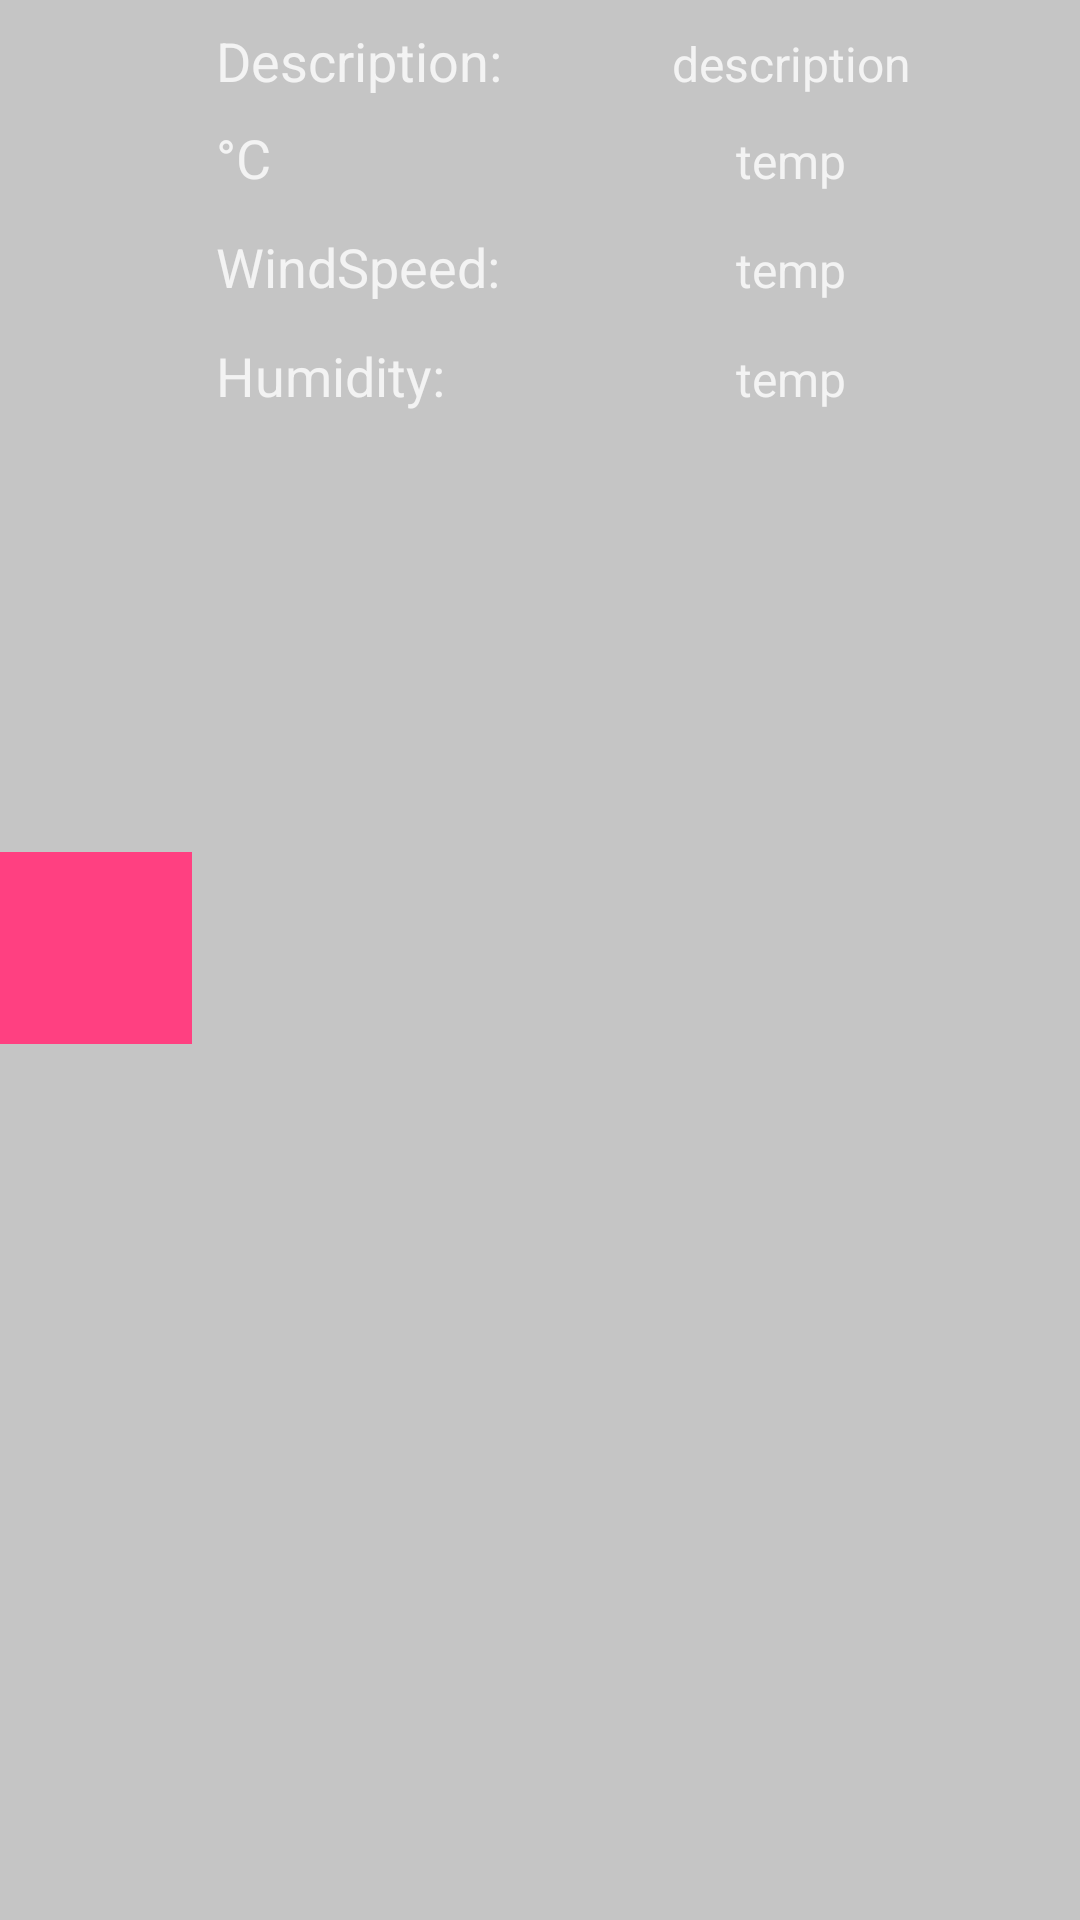

Android layout source for this screen:
<!-- AndroidManifest.xml: application theme AppTheme -->
<!-- res/layout/fragment_item.xml -->
<?xml version="1.0" encoding="utf-8"?>
<android.support.constraint.ConstraintLayout xmlns:android="http://schemas.android.com/apk/res/android"
    xmlns:app="http://schemas.android.com/apk/res-auto"
    xmlns:tools="http://schemas.android.com/tools"
    android:layout_width="match_parent"
    android:layout_height="150dp"
    android:background="@color/loginTransparentBlack">

    <ImageView
        android:id="@+id/imageView"
        android:layout_width="64dp"
        android:layout_height="64dp"
        android:layout_marginBottom="8dp"
        android:layout_weight="1"
        android:contentDescription="image"
        app:layout_constraintBottom_toBottomOf="parent"
        app:layout_constraintStart_toStartOf="parent"
        app:layout_constraintTop_toTopOf="parent"
        app:srcCompat="@color/colorAccent" />

    <TextView
        android:id="@+id/labelDescription"
        android:layout_width="wrap_content"
        android:layout_height="wrap_content"
        android:layout_marginStart="8dp"
        android:layout_marginTop="8dp"
        android:layout_weight="1"
        android:gravity="center"
        android:orientation="horizontal"
        android:text="Description:"
        android:textAllCaps="false"
        android:textColor="@color/login_text_color"
        android:textSize="18sp"
        app:layout_constraintStart_toEndOf="@+id/imageView"
        app:layout_constraintTop_toTopOf="parent" />

    <TextView
        android:id="@+id/weatherDesc"
        android:layout_width="wrap_content"
        android:layout_height="wrap_content"
        android:layout_marginEnd="8dp"
        android:layout_marginStart="8dp"
        android:gravity="center"
        android:text="description"
        android:textAppearance="?attr/textAppearanceListItem"
        android:textColor="@color/login_text_color"
        app:layout_constraintBaseline_toBaselineOf="@+id/labelDescription"
        app:layout_constraintEnd_toEndOf="parent"
        app:layout_constraintStart_toEndOf="@+id/labelDescription" />

    <TextView
        android:id="@+id/labelTemparture"
        android:layout_width="wrap_content"
        android:layout_height="wrap_content"
        android:layout_marginStart="8dp"
        android:layout_marginTop="8dp"
        android:layout_weight="1"
        android:orientation="horizontal"
        android:text="°C"
        android:textAllCaps="false"
        android:textColor="@color/login_text_color"
        android:textSize="18sp"
        app:layout_constraintStart_toEndOf="@+id/imageView"
        app:layout_constraintTop_toBottomOf="@+id/labelDescription" />

    <TextView
        android:id="@+id/temparture"
        android:layout_width="wrap_content"
        android:layout_height="wrap_content"
        android:layout_marginEnd="8dp"
        android:layout_marginStart="8dp"
        android:text="temp"
        android:textAppearance="?attr/textAppearanceListItem"
        android:textColor="@color/login_text_color"
        app:layout_constraintBaseline_toBaselineOf="@+id/labelTemparture"
        app:layout_constraintEnd_toEndOf="parent"
        app:layout_constraintStart_toEndOf="@+id/labelDescription" />

    <TextView
        android:id="@+id/labelWindSpeed"
        android:layout_width="wrap_content"
        android:layout_height="wrap_content"
        android:layout_marginStart="8dp"
        android:layout_marginTop="12dp"
        android:layout_weight="1"
        android:orientation="horizontal"
        android:text="WindSpeed:"
        android:textAllCaps="false"
        android:textColor="@color/login_text_color"
        android:textSize="18sp"
        app:layout_constraintStart_toEndOf="@+id/imageView"
        app:layout_constraintTop_toBottomOf="@+id/labelTemparture" />

    <TextView
        android:id="@+id/windSpeed"
        android:layout_width="wrap_content"
        android:layout_height="wrap_content"
        android:layout_marginEnd="8dp"
        android:layout_marginStart="8dp"
        android:text="temp"
        android:textAppearance="?attr/textAppearanceListItem"
        android:textColor="@color/login_text_color"
        app:layout_constraintBaseline_toBaselineOf="@+id/labelWindSpeed"
        app:layout_constraintEnd_toEndOf="parent"
        app:layout_constraintStart_toEndOf="@+id/labelDescription" />

    <TextView
        android:id="@+id/labelHumidity"
        android:layout_width="wrap_content"
        android:layout_height="wrap_content"
        android:layout_marginStart="8dp"
        android:layout_marginTop="12dp"
        android:layout_weight="1"
        android:orientation="horizontal"
        android:text="Humidity:"
        android:textAllCaps="false"
        android:textColor="@color/login_text_color"
        android:textSize="18sp"
        app:layout_constraintStart_toEndOf="@+id/imageView"
        app:layout_constraintTop_toBottomOf="@+id/labelWindSpeed" />

    <TextView
        android:id="@+id/humidity"
        android:layout_width="wrap_content"
        android:layout_height="wrap_content"
        android:layout_marginEnd="8dp"
        android:layout_marginStart="8dp"
        android:text="temp"
        android:textAppearance="?attr/textAppearanceListItem"
        android:textColor="@color/login_text_color"
        app:layout_constraintBaseline_toBaselineOf="@+id/labelHumidity"
        app:layout_constraintEnd_toEndOf="parent"
        app:layout_constraintStart_toEndOf="@+id/labelDescription" />

</android.support.constraint.ConstraintLayout>
<!-- resources referenced by this layout -->
<resources>
  <color name="colorAccent">#ff4081</color>
  <color name="loginTransparentBlack">#36000000</color>
  <color name="login_text_color">#c9ffffff</color>
  <style name="AppTheme" parent="Theme.AppCompat.Light.DarkActionBar">
          
          <item name="colorPrimary">@color/colorPrimary</item>
          <item name="colorPrimaryDark">@color/colorPrimaryDark</item>
          <item name="colorAccent">@color/colorAccent</item>
      </style>
  <color name="colorPrimary">#3f51b5</color>
  <color name="colorPrimaryDark">#303f9f</color>
</resources>
